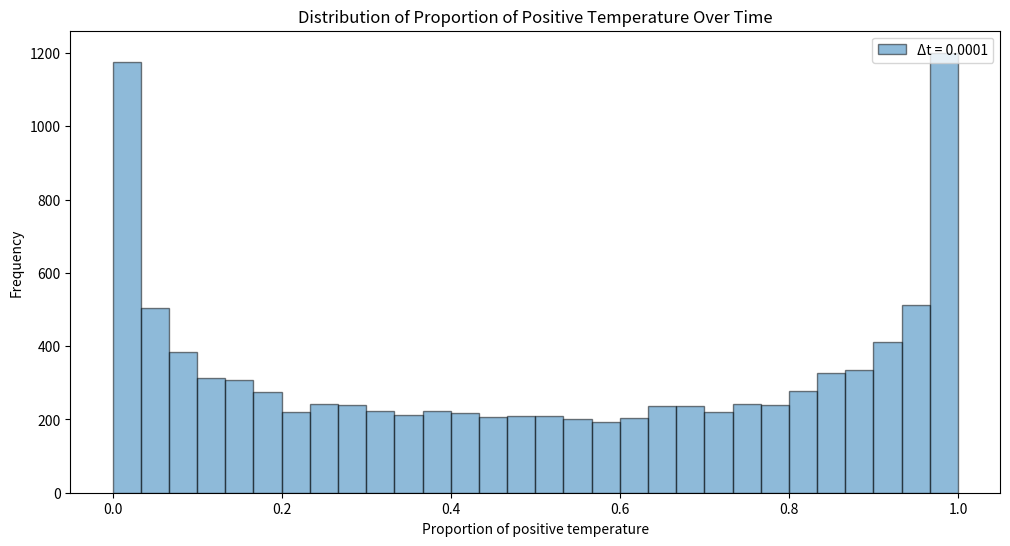

The script that saved this image:
import numpy as np
import matplotlib.pyplot as pyplot

numberOfSimulations = 10000
deltaTValue = 10000

deltaT = 1 / deltaTValue                                                            
times = np.zeros((numberOfSimulations, deltaTValue))                                          

for i in range(1, deltaTValue):                                                     
    increments = np.random.normal(0, np.sqrt(deltaT), numberOfSimulations)          
    times[:, i] = times[:, i - 1] + increments

numberOfPositives = np.sum(times > 0, axis = 1)
proportions = numberOfPositives / deltaTValue

pyplot.figure(figsize=(12, 6))
pyplot.hist(proportions, bins=30, alpha=0.5, edgecolor='black', label=f'Δt = {deltaT}')
pyplot.title('Distribution of Proportion of Positive Temperature Over Time')
pyplot.xlabel('Proportion of positive temperature')
pyplot.ylabel('Frequency')
pyplot.legend(loc='upper right')
pyplot.show()
